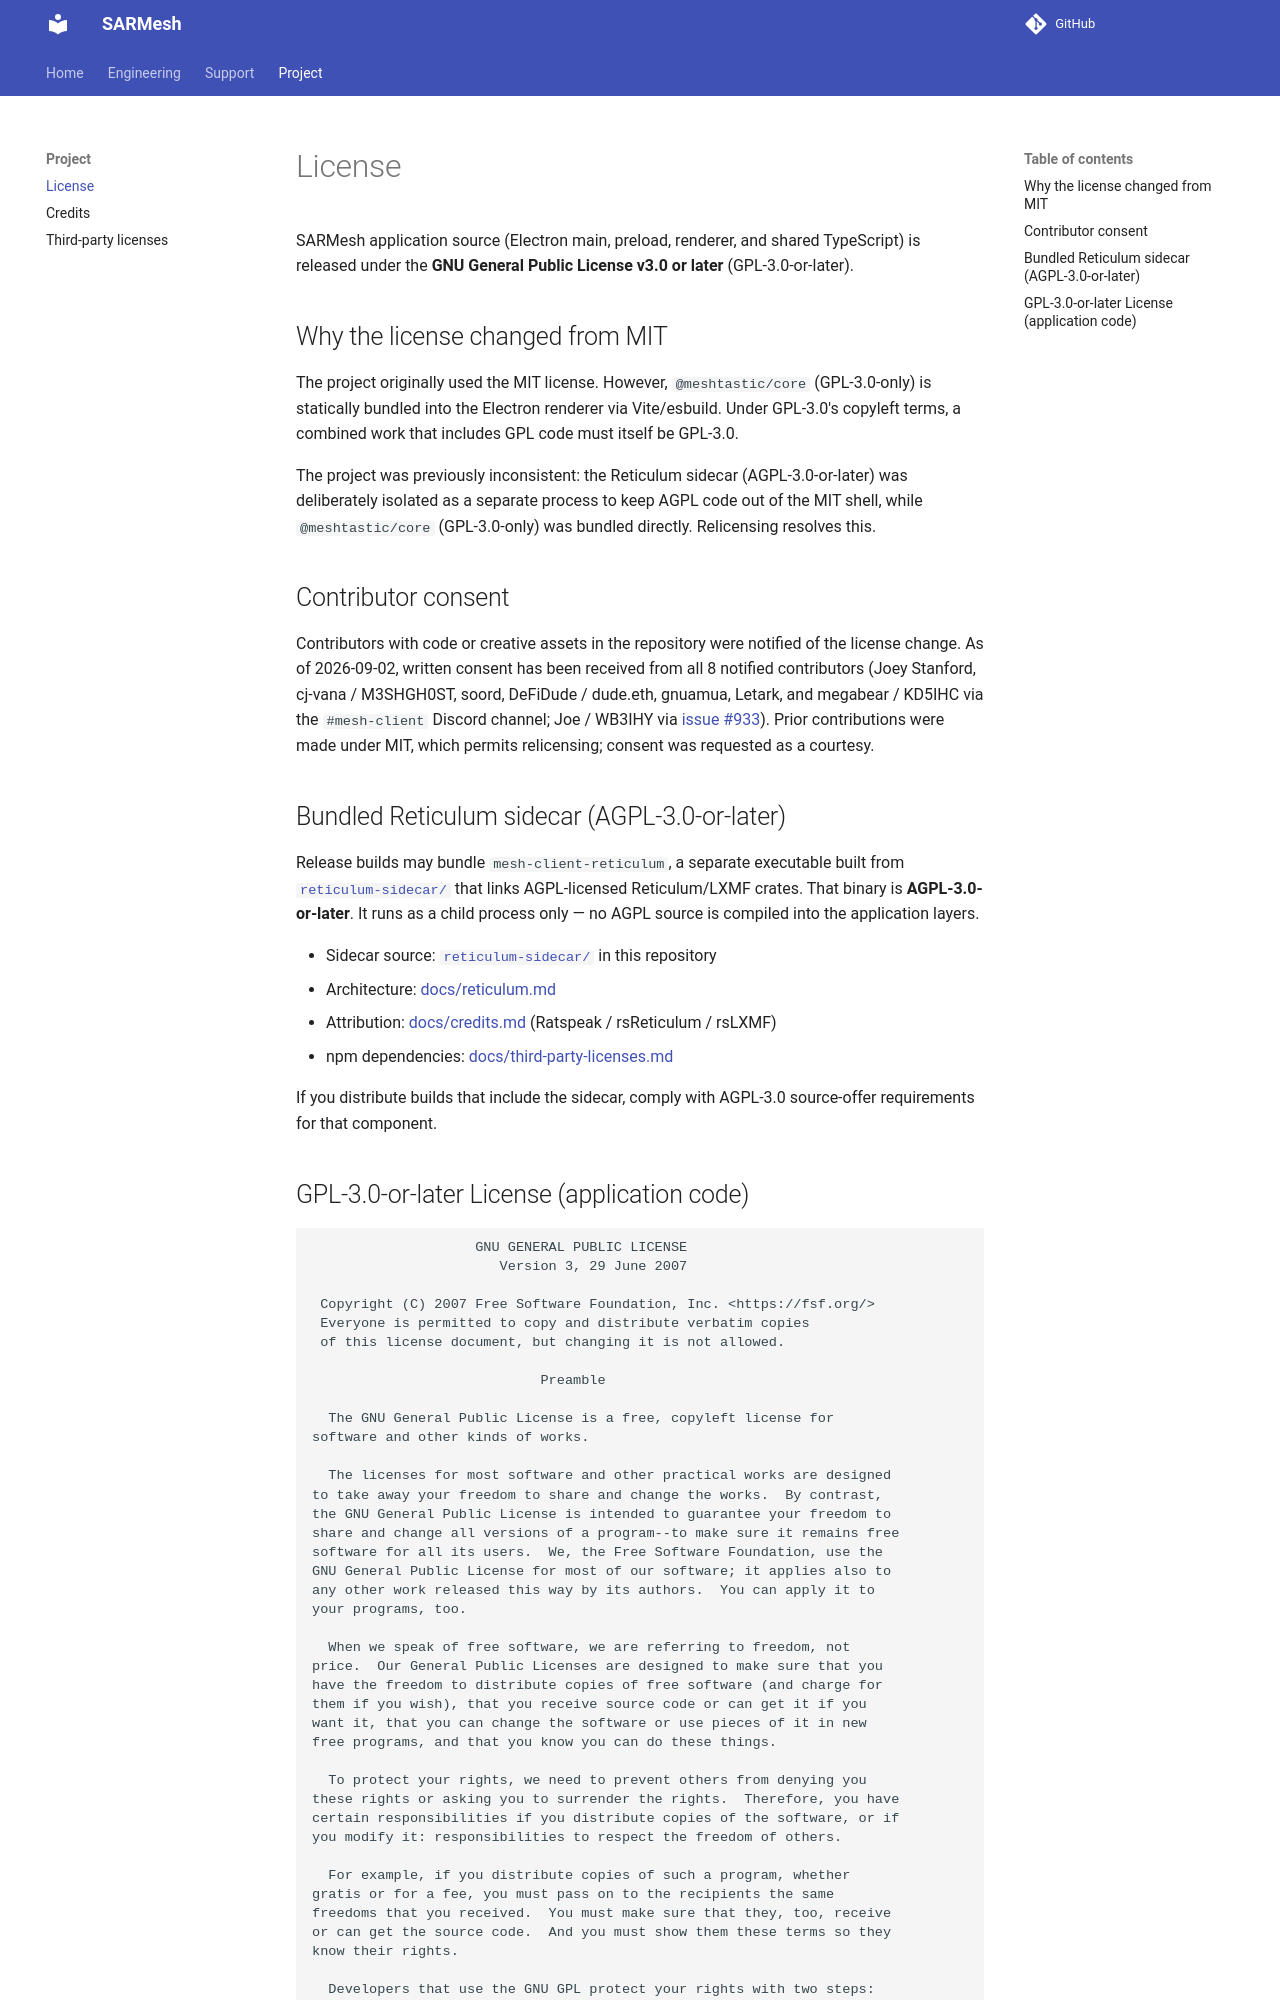

repository: W9MDM/SARMesh · page: license/index.html · generator: mkdocs

# License

SARMesh application source (Electron main, preload, renderer, and shared TypeScript) is released under the **GNU General Public License v3.0 or later** (GPL-3.0-or-later).

## Why the license changed from MIT

The project originally used the MIT license. However, `@meshtastic/core` (GPL-3.0-only) is statically bundled into the Electron renderer via Vite/esbuild. Under GPL-3.0's copyleft terms, a combined work that includes GPL code must itself be GPL-3.0.

The project was previously inconsistent: the Reticulum sidecar (AGPL-3.0-or-later) was deliberately isolated as a separate process to keep AGPL code out of the MIT shell, while `@meshtastic/core` (GPL-3.0-only) was bundled directly. Relicensing resolves this.

## Contributor consent

Contributors with code or creative assets in the repository were notified of the license change. As of 2026-09-02, written consent has been received from all 8 notified contributors (Joey Stanford, cj-vana / M3SHGH0ST, soord, DeFiDude / dude.eth, gnuamua, Letark, and megabear / KD5IHC via the `#mesh-client` Discord channel; Joe / WB3IHY via [issue #933](https://github.com/Colorado-Mesh/mesh-client/issues/933)). Prior contributions were made under MIT, which permits relicensing; consent was requested as a courtesy.

## Bundled Reticulum sidecar (AGPL-3.0-or-later)

Release builds may bundle `mesh-client-reticulum`, a separate executable built from [`reticulum-sidecar/`](../reticulum-sidecar/) that links AGPL-licensed Reticulum/LXMF crates. That binary is **AGPL-3.0-or-later**. It runs as a child process only — no AGPL source is compiled into the application layers.

- Sidecar source: [`reticulum-sidecar/`](../reticulum-sidecar/) in this repository
- Architecture: [docs/reticulum.md](reticulum.md)
- Attribution: [docs/credits.md](credits.md) (Ratspeak / rsReticulum / rsLXMF)
- npm dependencies: [docs/third-party-licenses.md](third-party-licenses.md)

If you distribute builds that include the sidecar, comply with AGPL-3.0 source-offer requirements for that component.
